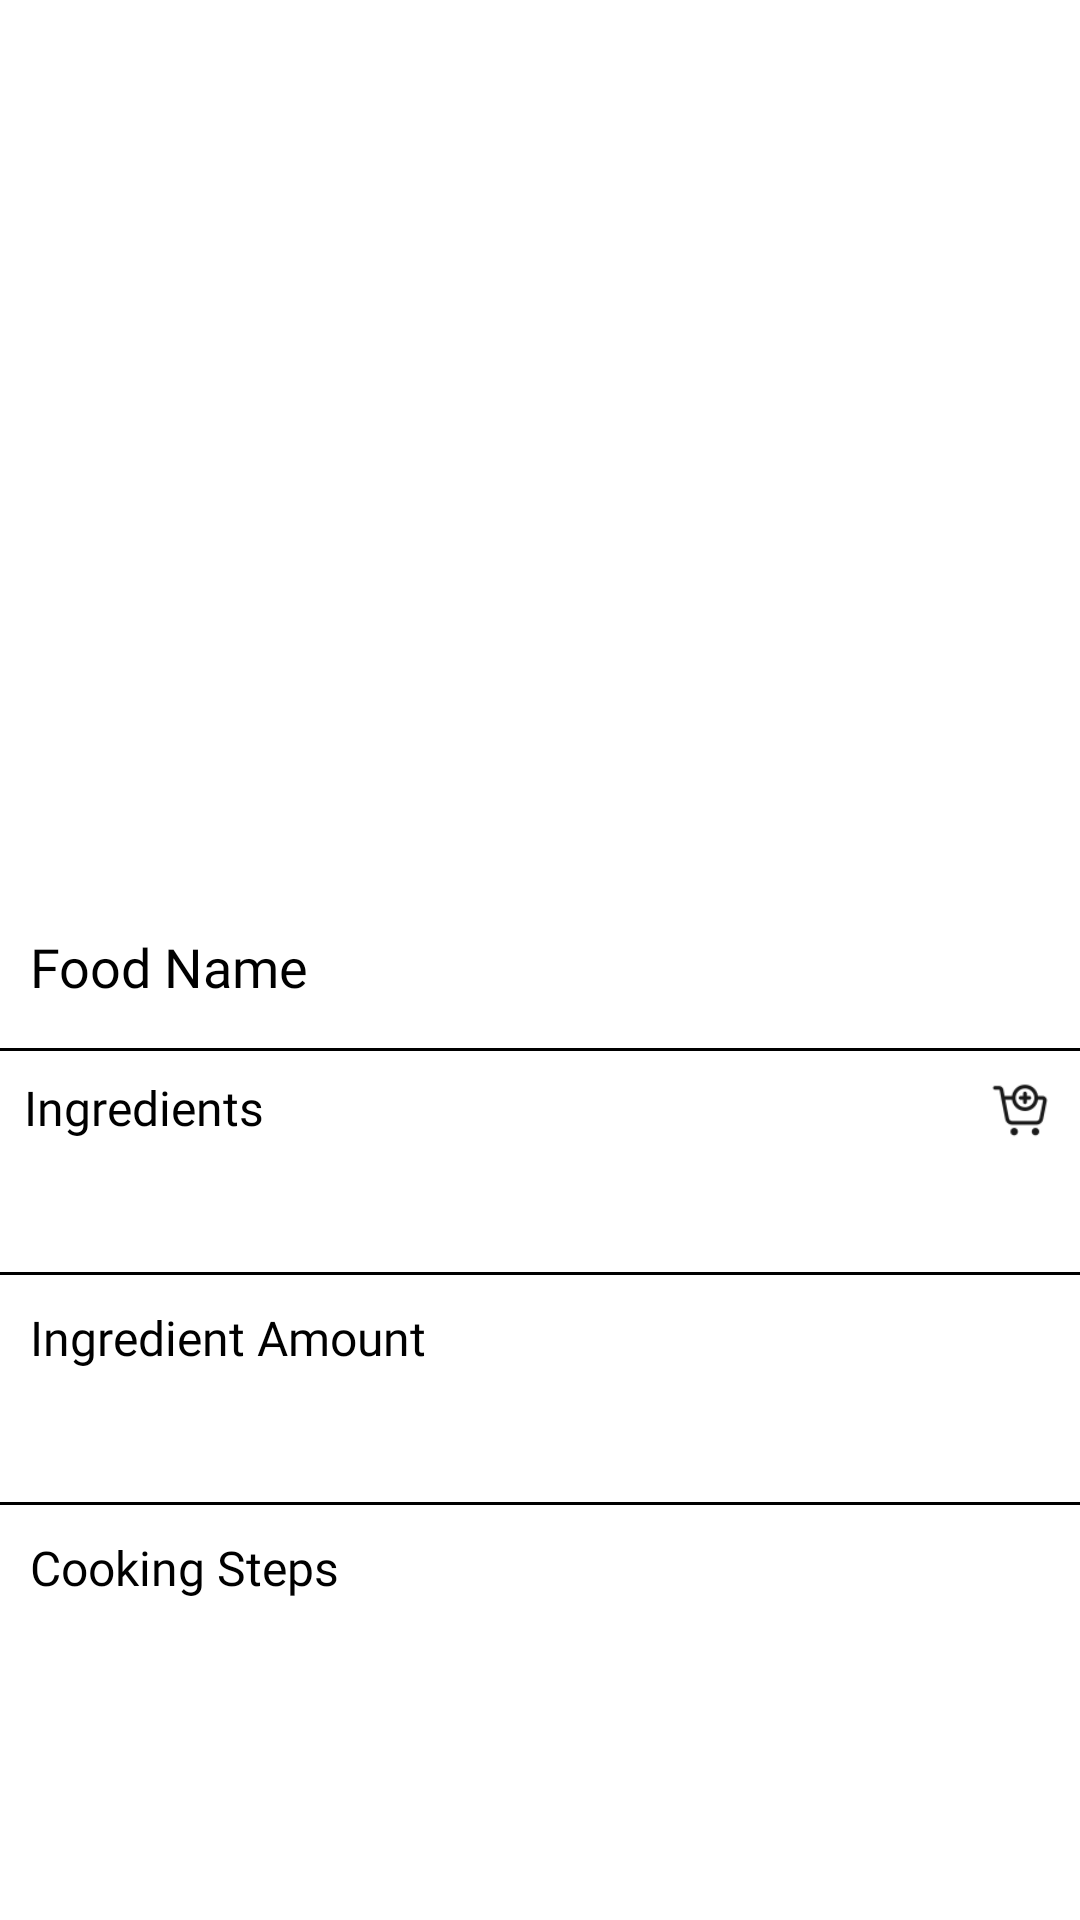

Here is an Android app screen rendered from its layout file. Give the layout XML and the strings, colors and styles it references.
<!-- AndroidManifest.xml: application theme Theme.RecipeFinder -->
<!-- res/layout/fragment_show_dish_detail.xml -->
<?xml version="1.0" encoding="utf-8"?>
<ScrollView xmlns:android="http://schemas.android.com/apk/res/android"
    xmlns:app="http://schemas.android.com/apk/res-auto"
    xmlns:tools="http://schemas.android.com/tools"
    android:layout_width="match_parent"
    android:layout_height="match_parent"
    android:layout_marginBottom="20dp"
    android:scrollbars="none"
    tools:context=".ui.showdetail.ShowDishDetail">

    <androidx.constraintlayout.widget.ConstraintLayout
        android:layout_width="match_parent"
        android:layout_height="wrap_content">

        <ImageView
            android:id="@+id/dishPic"
            android:layout_width="match_parent"
            android:layout_height="300dp"
            android:contentDescription="@string/app_name"
            android:scaleType="fitXY"
            android:src="@drawable/img_5"
            app:layout_constraintEnd_toEndOf="parent"
            app:layout_constraintStart_toStartOf="parent"
            app:layout_constraintTop_toTopOf="parent" />

        <TextView
            android:id="@+id/foodName"
            android:layout_width="0dp"
            android:layout_height="wrap_content"
            android:layout_marginStart="10dp"
            android:layout_marginTop="10dp"
            android:layout_marginEnd="10dp"
            android:fontFamily="@font/productbold"
            android:text="@string/food"
            android:textColor="@color/black"
            android:textSize="18sp"
            app:layout_constraintEnd_toStartOf="@+id/addToFavorite"
            app:layout_constraintStart_toStartOf="parent"
            app:layout_constraintTop_toBottomOf="@id/dishPic" />

        <ImageView
            android:id="@+id/addToFavorite"
            android:layout_width="20dp"
            android:layout_height="20dp"
            android:layout_marginTop="10dp"
            android:layout_marginEnd="10dp"
            android:contentDescription="@string/app_name"
            android:src="@drawable/like"
            app:layout_constraintEnd_toEndOf="parent"
            app:layout_constraintStart_toEndOf="@id/foodName"
            app:layout_constraintTop_toBottomOf="@id/dishPic" />

        <View
            android:id="@+id/line"
            android:layout_width="match_parent"
            android:layout_height="1dp"
            android:layout_marginTop="15dp"
            android:background="@android:color/black"
            app:layout_constraintEnd_toEndOf="parent"
            app:layout_constraintStart_toStartOf="parent"
            app:layout_constraintTop_toBottomOf="@id/foodName" />

        <TextView
            android:id="@+id/Ingredeints"
            android:layout_width="0dp"
            android:layout_height="wrap_content"
            android:layout_marginStart="8dp"
            android:layout_marginTop="8dp"
            android:layout_marginEnd="10dp"
            android:fontFamily="@font/productbold"
            android:text="@string/ingredient"
            android:textColor="@color/black"
            android:textSize="16sp"
            app:layout_constraintEnd_toStartOf="@+id/addToShop"
            app:layout_constraintStart_toStartOf="parent"
            app:layout_constraintTop_toBottomOf="@id/line" />

        <ImageView
            android:id="@+id/addToShop"
            android:layout_width="20dp"
            android:layout_height="20dp"
            android:layout_marginTop="10dp"
            android:layout_marginEnd="10dp"
            android:contentDescription="@string/app_name"
            android:src="@drawable/shoppingcart"
            app:layout_constraintEnd_toEndOf="parent"
            app:layout_constraintStart_toEndOf="@id/Ingredeints"
            app:layout_constraintTop_toBottomOf="@id/line" />

        <TextView
            android:id="@+id/IngredeintsItems"
            android:layout_width="match_parent"
            android:layout_height="wrap_content"
            android:layout_marginStart="10dp"
            android:layout_marginTop="10dp"
            android:fontFamily="@font/productsansregular"
            android:textColor="@color/black"
            app:layout_constraintStart_toStartOf="parent"
            app:layout_constraintTop_toBottomOf="@id/Ingredeints" />

        <View
            android:id="@+id/lineBelow"
            android:layout_width="match_parent"
            android:layout_height="1dp"
            android:layout_marginTop="15dp"
            android:background="@android:color/black"
            app:layout_constraintEnd_toEndOf="parent"
            app:layout_constraintStart_toStartOf="parent"
            app:layout_constraintTop_toBottomOf="@id/IngredeintsItems" />

        <TextView
            android:id="@+id/AmountHeading"
            android:layout_width="wrap_content"
            android:layout_height="wrap_content"
            android:layout_marginStart="10dp"
            android:layout_marginTop="10dp"
            android:fontFamily="@font/productbold"
            android:text="@string/amount"
            android:textColor="@color/black"
            android:textSize="16sp"
            app:layout_constraintStart_toStartOf="parent"
            app:layout_constraintTop_toBottomOf="@id/lineBelow" />

        <TextView
            android:id="@+id/ingredientAmount"
            android:layout_width="match_parent"
            android:layout_height="wrap_content"
            android:layout_marginStart="10dp"
            android:layout_marginTop="10dp"
            android:fontFamily="@font/productsansregular"
            android:textColor="@color/black"
            app:layout_constraintStart_toStartOf="parent"
            app:layout_constraintTop_toBottomOf="@id/AmountHeading" />


        <View
            android:id="@+id/lineBottom"
            android:layout_width="match_parent"
            android:layout_height="1dp"
            android:layout_marginTop="15dp"
            android:background="@android:color/black"
            app:layout_constraintEnd_toEndOf="parent"
            app:layout_constraintStart_toStartOf="parent"
            app:layout_constraintTop_toBottomOf="@id/ingredientAmount" />

        <TextView
            android:id="@+id/StepsHeading"
            android:layout_width="wrap_content"
            android:layout_height="wrap_content"
            android:layout_marginStart="10dp"
            android:layout_marginTop="10dp"
            android:fontFamily="@font/productbold"
            android:text="@string/step"
            android:textColor="@color/black"
            android:textSize="16sp"
            app:layout_constraintStart_toStartOf="parent"
            app:layout_constraintTop_toBottomOf="@id/lineBottom" />

        <TextView
            android:id="@+id/Steps"
            android:layout_width="match_parent"
            android:layout_height="wrap_content"
            android:layout_marginStart="10dp"
            android:layout_marginTop="10dp"
            android:layout_marginBottom="10dp"
            android:fontFamily="@font/productsansregular"
            android:textColor="@color/black"
            app:layout_constraintStart_toStartOf="parent"
            app:layout_constraintTop_toBottomOf="@id/StepsHeading" />
    </androidx.constraintlayout.widget.ConstraintLayout>

</ScrollView>
<!-- resources referenced by this layout -->
<resources>
  <!-- drawable shoppingcart: png bitmap (drawable, 1291 bytes) -->
  <string name="amount">Ingredient Amount</string>
  <string name="app_name">Recipe Finder</string>
  <string name="food">Food Name</string>
  <string name="ingredient">Ingredients</string>
  <string name="step">Cooking Steps</string>
  <style name="Theme.RecipeFinder" parent="Theme.MaterialComponents.DayNight.NoActionBar">
          
          <item name="colorPrimary">@color/purple_500</item>
          <item name="colorPrimaryVariant">@color/purple_700</item>
          <item name="colorOnPrimary">@color/white</item>
          
          <item name="colorSecondary">@color/teal_200</item>
          <item name="colorSecondaryVariant">@color/teal_700</item>
          <item name="colorOnSecondary">@color/black</item>
          
          <item name="android:statusBarColor">?attr/colorPrimaryVariant</item>
          
      </style>
  <!-- not gathered from this repository: default colours our renderer supplied (Android Studio template values) -->
  <color name="purple_500">#FF6200EE</color>
  <color name="purple_700">#FF3700B3</color>
  <color name="teal_200">#FF03DAC5</color>
  <color name="teal_700">#FF018786</color>
  <color name="black">#FF000000</color>
  <color name="white">#FFFFFFFF</color>
</resources>
